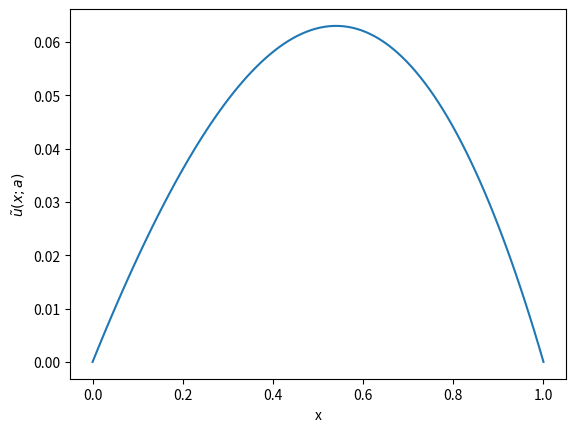
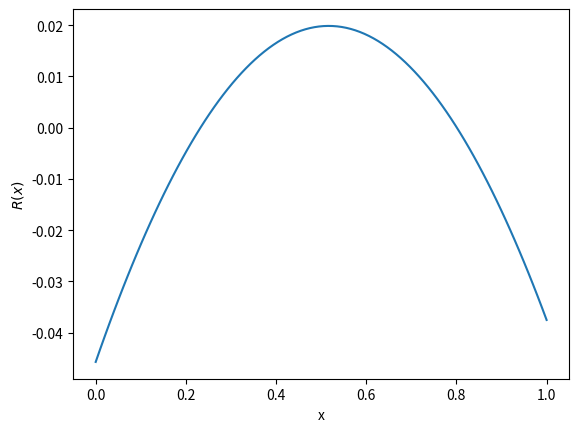

Source code (Python) for these figures, in order:
import numpy as np
import matplotlib.pyplot as plt

# values found by the Galerkin projection method
a1 = -307/1466
a2 = -60/733

# part 1
def u_tilde(x):
    return (a1 + a2 * x) * (x**2 - x)

x_data = np.linspace(0, 1, 100)
y_data_1 = u_tilde(x_data)
plt.figure()
plt.plot(x_data, y_data_1)
plt.xlabel(r"x")
plt.ylabel(r"$\tilde{u}(x; a)$")
plt.savefig("problem_1_u_tilde.png")

# part 3
def residual(x):
    return 2 * a1 * x + a1 + 3 * a2 * x**2 + 4 * a2 * x - 2 * a2 + x

y_data_3 = residual(x_data)
plt.figure()
plt.plot(x_data, y_data_3)
plt.xlabel(r"x")
plt.ylabel(r"$R(x)$")
plt.savefig("problem_1_residual.png")

# part 4
